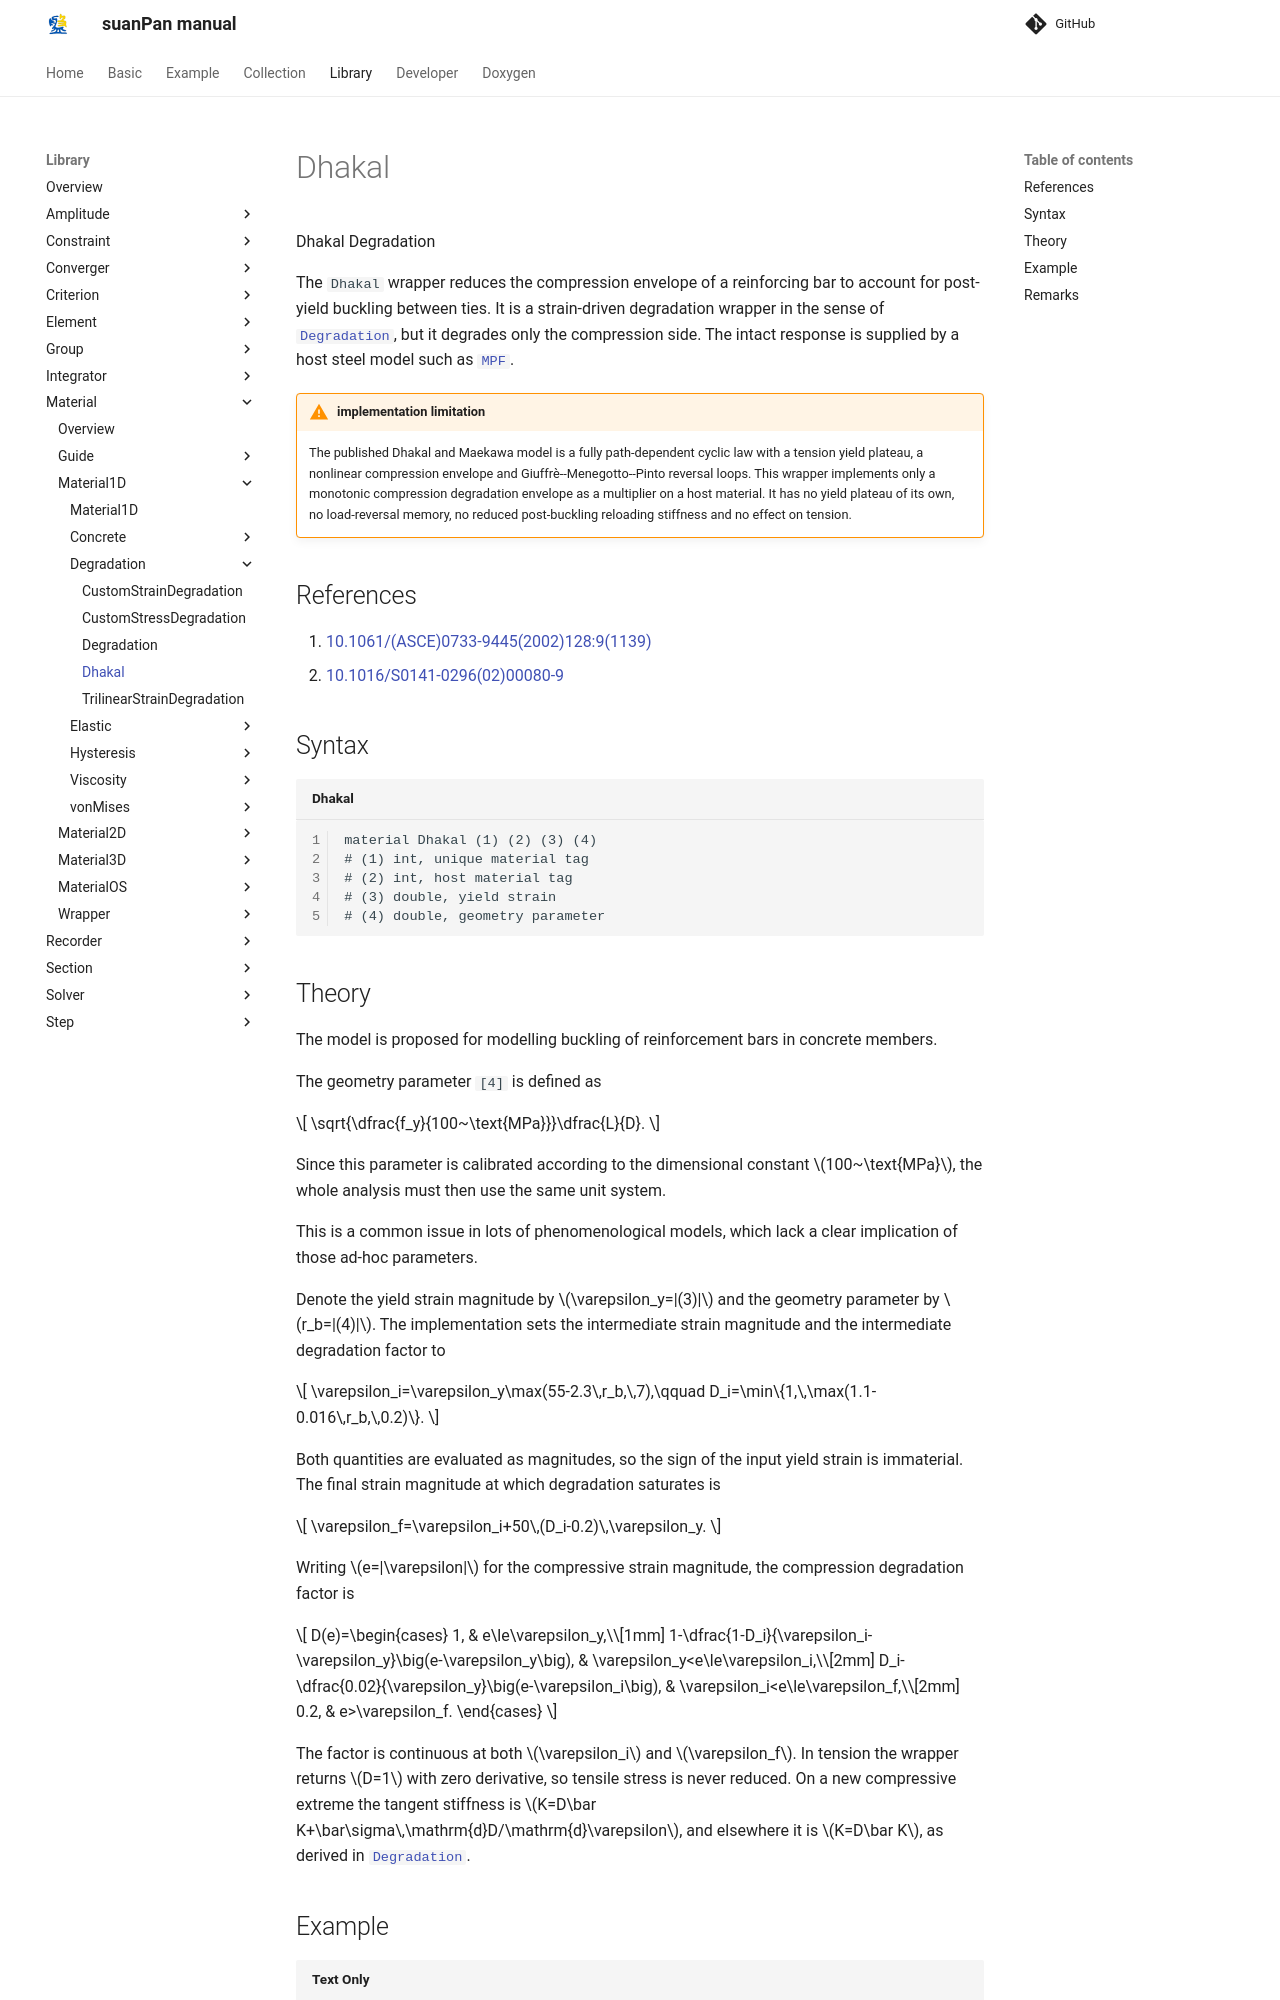

repository: TLCFEM/suanPan-manual · page: 4.4/Library/Material/Material1D/Degradation/Dhakal/index.html · generator: mkdocs

# Dhakal

Dhakal Degradation

The `Dhakal` wrapper reduces the compression envelope of a reinforcing bar to account for post-yield buckling between ties.
It is a strain-driven degradation wrapper in the sense of [`Degradation`](Degradation.md), but it degrades only the compression side.
The intact response is supplied by a host steel model such as [`MPF`](../Hysteresis/MPF.md).

!!! warning "implementation limitation"
    The published Dhakal and Maekawa model is a fully path-dependent cyclic law with a tension yield plateau, a nonlinear compression envelope and Giuffrè--Menegotto--Pinto reversal loops.
    This wrapper implements only a monotonic compression degradation envelope as a multiplier on a host material.
    It has no yield plateau of its own, no load-reversal memory, no reduced post-buckling reloading stiffness and no effect on tension.

## References

1. [10.1061/(ASCE)0733-9445(2002)128:9(1139)](https://doi.org/10.1061/(ASCE)0733-9445(2002)128:9(1139))
2. [10.1016/S0141-0296(02)00080-9](https://doi.org/10.1016/S0141-0296(02)00080-9)

## Syntax

```text title="Dhakal"
material Dhakal (1) (2) (3) (4)
# (1) int, unique material tag
# (2) int, host material tag
# (3) double, yield strain
# (4) double, geometry parameter
```

## Theory

The model is proposed for modelling buckling of reinforcement bars in concrete members.

The geometry parameter `[4]` is defined as

$$
\sqrt{\dfrac{f_y}{100~\text{MPa}}}\dfrac{L}{D}.
$$

Since this parameter is calibrated according to the dimensional constant $$100~\text{MPa}$$, the whole analysis must then use the same unit system.

This is a common issue in lots of phenomenological models, which lack a clear implication of those ad-hoc parameters.

Denote the yield strain magnitude by $$\varepsilon_y=|(3)|$$ and the geometry parameter by $$r_b=|(4)|$$.
The implementation sets the intermediate strain magnitude and the intermediate degradation factor to

$$
\varepsilon_i=\varepsilon_y\max(55-2.3\,r_b,\,7),\qquad
D_i=\min\{1,\,\max(1.1-0.016\,r_b,\,0.2)\}.
$$

Both quantities are evaluated as magnitudes, so the sign of the input yield strain is immaterial.
The final strain magnitude at which degradation saturates is

$$
\varepsilon_f=\varepsilon_i+50\,(D_i-0.2)\,\varepsilon_y.
$$

Writing $$e=|\varepsilon|$$ for the compressive strain magnitude, the compression degradation factor is

$$
D(e)=\begin{cases}
1, & e\le\varepsilon_y,\\[1mm]
1-\dfrac{1-D_i}{\varepsilon_i-\varepsilon_y}\big(e-\varepsilon_y\big), & \varepsilon_y<e\le\varepsilon_i,\\[2mm]
D_i-\dfrac{0.02}{\varepsilon_y}\big(e-\varepsilon_i\big), & \varepsilon_i<e\le\varepsilon_f,\\[2mm]
0.2, & e>\varepsilon_f.
\end{cases}
$$

The factor is continuous at both $$\varepsilon_i$$ and $$\varepsilon_f$$.
In tension the wrapper returns $$D=1$$ with zero derivative, so tensile stress is never reduced.
On a new compressive extreme the tangent stiffness is $$K=D\bar K+\bar\sigma\,\mathrm{d}D/\mathrm{d}\varepsilon$$, and elsewhere it is $$K=D\bar K$$, as derived in [`Degradation`](Degradation.md).

## Example

```text
material MPF 1 2E5 400 .01
material Dhakal 2 1 5E-3 50
materialTest1D 2 -4E-4 10 20 25 30 35 40 45 50 55 60 65 70 75 80 85 90 95 100 105 110 115 120 125 130 135 140 145 150 155 160 165 170 175 180 185 190 195 200 100
```

![example](Dhakal.EX1.svg)
